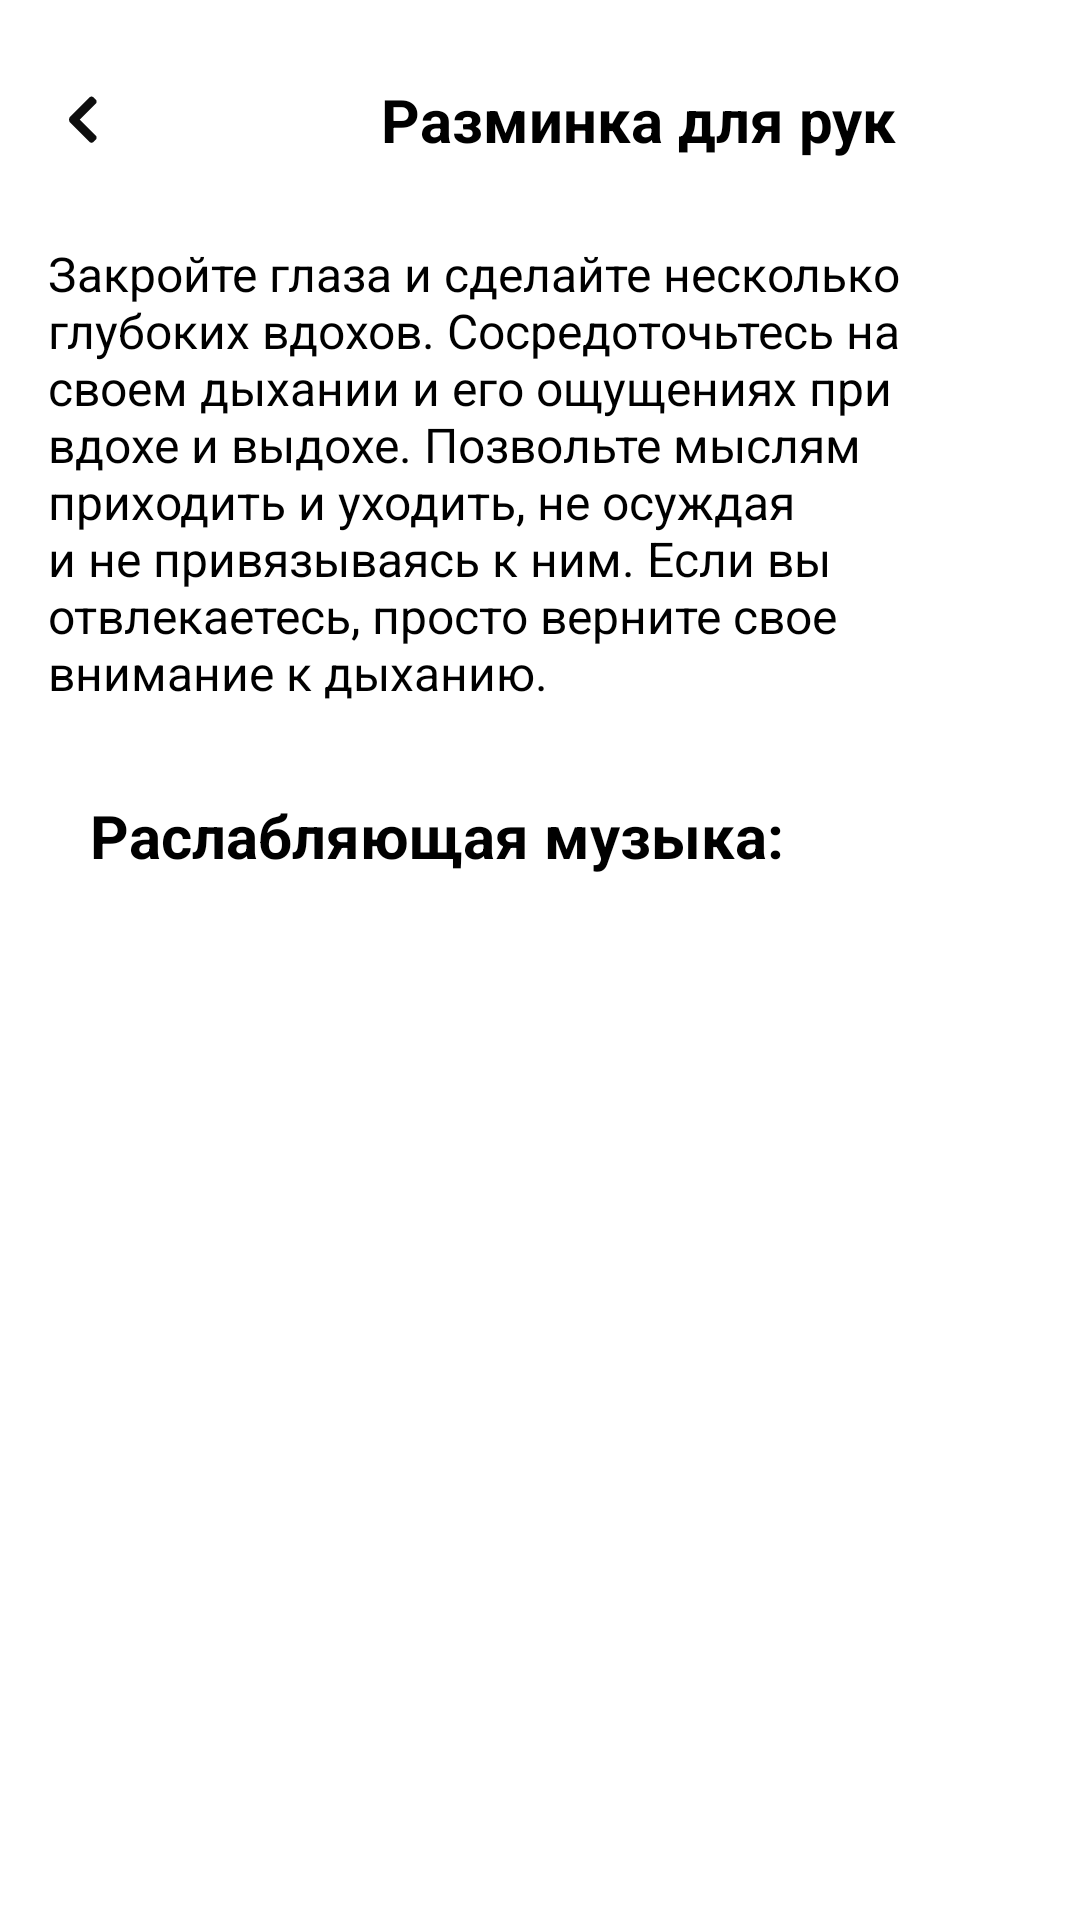

Produce the Android XML layout that renders to this screen, including the resource entries it uses.
<!-- AndroidManifest.xml: application theme Theme.FitBreak -->
<!-- res/layout/fragment_music.xml -->
<?xml version="1.0" encoding="utf-8"?>
<androidx.coordinatorlayout.widget.CoordinatorLayout xmlns:android="http://schemas.android.com/apk/res/android"
    xmlns:tools="http://schemas.android.com/tools"
    android:layout_width="match_parent"
    android:layout_height="match_parent"
    xmlns:app="http://schemas.android.com/apk/res-auto"
    tools:context=".ui.music.MusicFragment">

    <androidx.core.widget.NestedScrollView
        android:layout_width="match_parent"
        android:layout_height="match_parent">

        <androidx.constraintlayout.widget.ConstraintLayout
            android:layout_width="match_parent"
            android:layout_height="match_parent">

            <include
                android:id="@+id/toolbar"
                layout="@layout/toolbar"/>

            <TextView
                android:id="@+id/tv_desc"
                android:layout_width="300dp"
                android:layout_height="wrap_content"
                android:textSize="16sp"
                android:textColor="@color/black"
                android:text="Закройте глаза и сделайте несколько глубоких вдохов. Сосредоточьтесь на своем дыхании и его ощущениях при вдохе и выдохе. Позвольте мыслям приходить и уходить, не осуждая и не привязываясь к ним. Если вы отвлекаетесь, просто верните свое внимание к дыханию."
                android:layout_marginStart="16dp"
                app:layout_constraintStart_toStartOf="parent"
                app:layout_constraintTop_toBottomOf="@id/toolbar"/>

            <TextView
                android:id="@+id/tv_title"
                android:layout_width="wrap_content"
                android:layout_height="wrap_content"
                android:textSize="20sp"
                android:textColor="@color/black"
                android:textStyle="bold"
                android:text="Раслабляющая музыка:"
                app:layout_constraintTop_toBottomOf="@id/tv_desc"
                app:layout_constraintStart_toStartOf="parent"
                android:layout_marginStart="30dp"
                android:layout_marginTop="30dp"/>

            <androidx.recyclerview.widget.RecyclerView
                android:layout_width="match_parent"
                android:layout_height="wrap_content"
                app:layout_constraintTop_toBottomOf="@id/tv_title"
                tools:listitem="@layout/item_music"
                android:layout_marginTop="16dp"
                app:layoutManager="androidx.recyclerview.widget.LinearLayoutManager"/>
        </androidx.constraintlayout.widget.ConstraintLayout>
    </androidx.core.widget.NestedScrollView>

</androidx.coordinatorlayout.widget.CoordinatorLayout>
<!-- res/layout/toolbar.xml (included above) -->
<?xml version="1.0" encoding="utf-8"?>
<androidx.constraintlayout.widget.ConstraintLayout xmlns:android="http://schemas.android.com/apk/res/android"
    android:layout_width="match_parent"
    android:layout_height="match_parent"
    xmlns:app="http://schemas.android.com/apk/res-auto">

    <androidx.appcompat.widget.Toolbar
        android:layout_width="match_parent"
        android:layout_height="wrap_content"
        app:layout_constraintTop_toTopOf="parent">

        <ImageView
            android:id="@+id/iv_back"
            android:layout_width="wrap_content"
            android:layout_height="wrap_content"
            android:layout_marginStart="23dp"
            android:layout_marginTop="29.17dp"
            android:src="@drawable/back"/>

       <TextView
           android:id="@+id/tv_text"
           android:layout_width="wrap_content"
           android:layout_height="wrap_content"
           android:layout_marginTop="26.17dp"
           android:textSize="20sp"
           android:textStyle="bold"
           android:textColor="@color/black"
           android:text="Разминка для рук"
           android:layout_marginBottom="27dp"
           android:layout_marginStart="94dp"/>
    </androidx.appcompat.widget.Toolbar>

</androidx.constraintlayout.widget.ConstraintLayout>
<!-- res/layout/item_music.xml (included above) -->
<?xml version="1.0" encoding="utf-8"?>
<androidx.constraintlayout.widget.ConstraintLayout xmlns:android="http://schemas.android.com/apk/res/android"
    android:layout_width="match_parent"
    android:layout_height="wrap_content"
    android:layout_marginTop="8dp"
    xmlns:app="http://schemas.android.com/apk/res-auto">

    <androidx.constraintlayout.widget.ConstraintLayout
        android:layout_width="368dp"
        android:layout_height="wrap_content"
        app:layout_constraintTop_toTopOf="parent"
        app:layout_constraintStart_toStartOf="parent"
        app:layout_constraintEnd_toEndOf="parent"
        android:background="@drawable/bg_music">

        <androidx.cardview.widget.CardView
            android:id="@+id/cv_img"
            android:layout_width="60dp"
            android:layout_height="56dp"
            app:layout_constraintTop_toTopOf="parent"
            android:layout_marginTop="10dp"
            android:layout_marginStart="10dp"
            app:cardCornerRadius="10dp"
            app:layout_constraintStart_toStartOf="parent">

            <ImageView
                android:layout_width="match_parent"
                android:layout_height="match_parent"
                android:src="#AD67D8"/>
        </androidx.cardview.widget.CardView>

        <TextView
            android:id="@+id/tv_title"
            android:layout_width="wrap_content"
            android:layout_height="wrap_content"
            android:textSize="14sp"
            android:textColor="@color/white"
            android:layout_marginStart="10dp"
            android:text="ЗВУКИ ПРИРОДЫ"
            android:layout_marginTop="23dp"
            app:layout_constraintTop_toTopOf="parent"
            app:layout_constraintStart_toEndOf="@id/cv_img"/>

        <TextView
            android:id="@+id/tv_desc"
            android:layout_width="wrap_content"
            android:layout_height="wrap_content"
            android:textSize="12sp"
            android:textColor="#8FFFFFFF"
            android:layout_marginStart="10dp"
            android:text="Звуки природы"
            app:layout_constraintTop_toBottomOf="@id/tv_title"
            app:layout_constraintStart_toEndOf="@id/cv_img"/>

        <com.google.android.material.floatingactionbutton.FloatingActionButton
            android:layout_width="50dp"
            android:layout_height="50dp"
            app:layout_constraintTop_toTopOf="parent"
            android:backgroundTint="#1BA1FF"
            android:layout_marginEnd="10dp"
            android:layout_marginTop="13dp"
            app:layout_constraintBottom_toBottomOf="parent"
            android:layout_marginBottom="13dp"
            android:src="@drawable/polygon"
            android:foregroundGravity="center"
            app:layout_constraintEnd_toEndOf="parent"/>
    </androidx.constraintlayout.widget.ConstraintLayout>
</androidx.constraintlayout.widget.ConstraintLayout>
<!-- resources referenced by this layout -->
<resources>
  <color name="black">#FF000000</color>
  <color name="white">#FFFFFFFF</color>
  <!-- drawable back (drawable) -->
  <vector xmlns:android="http://schemas.android.com/apk/res/android"
      android:width="10dp"
      android:height="16dp"
      android:viewportWidth="10"
      android:viewportHeight="16">
    <path
        android:pathData="M8.914,14.586C9.305,14.195 9.305,13.562 8.914,13.172L3.621,7.879L8.914,2.586C9.305,2.195 9.305,1.562 8.914,1.172L8.207,0.464C7.817,0.074 7.183,0.074 6.793,0.464L0.439,6.818C-0.146,7.404 -0.146,8.354 0.439,8.939L6.793,15.293C7.183,15.683 7.817,15.683 8.207,15.293L8.914,14.586Z"
        android:fillColor="#0E0E0E"
        android:fillType="evenOdd"/>
  </vector>
  <!-- drawable bg_music (drawable) -->
  <?xml version="1.0" encoding="utf-8"?>
  <shape xmlns:android="http://schemas.android.com/apk/res/android">
  
      <corners android:radius="10dp"/>
      <solid android:color="#80000000"/>
  </shape>
  <!-- drawable polygon (drawable) -->
  <vector xmlns:android="http://schemas.android.com/apk/res/android"
      android:width="18dp"
      android:height="20dp"
      android:viewportWidth="18"
      android:viewportHeight="20">
    <path
        android:pathData="M16.5,7.402C18.5,8.557 18.5,11.443 16.5,12.598L4.5,19.526C2.5,20.681 0,19.238 0,16.928V3.072C0,0.762 2.5,-0.681 4.5,0.474L16.5,7.402Z"
        android:fillColor="#ffffff"/>
  </vector>
  <style name="Theme.FitBreak" parent="Theme.MaterialComponents.DayNight.DarkActionBar">        
          <item name="colorPrimary">#1F65EE</item>
          <item name="colorPrimaryVariant">@color/purple_700</item>
          <item name="colorOnPrimary">@color/white</item>
          <item name="colorAccent">#1F65EE</item>
          
          <item name="colorSecondary">@color/teal_200</item>
          <item name="colorSecondaryVariant">@color/teal_700</item>
          <item name="colorOnSecondary">@color/black</item>
          
          <item name="android:statusBarColor">@color/white</item>
          <item name="android:windowLightStatusBar">true</item>
          
      </style>
  <color name="purple_700">#FF3700B3</color>
  <color name="teal_200">#FF03DAC5</color>
  <color name="teal_700">#FF018786</color>
</resources>
